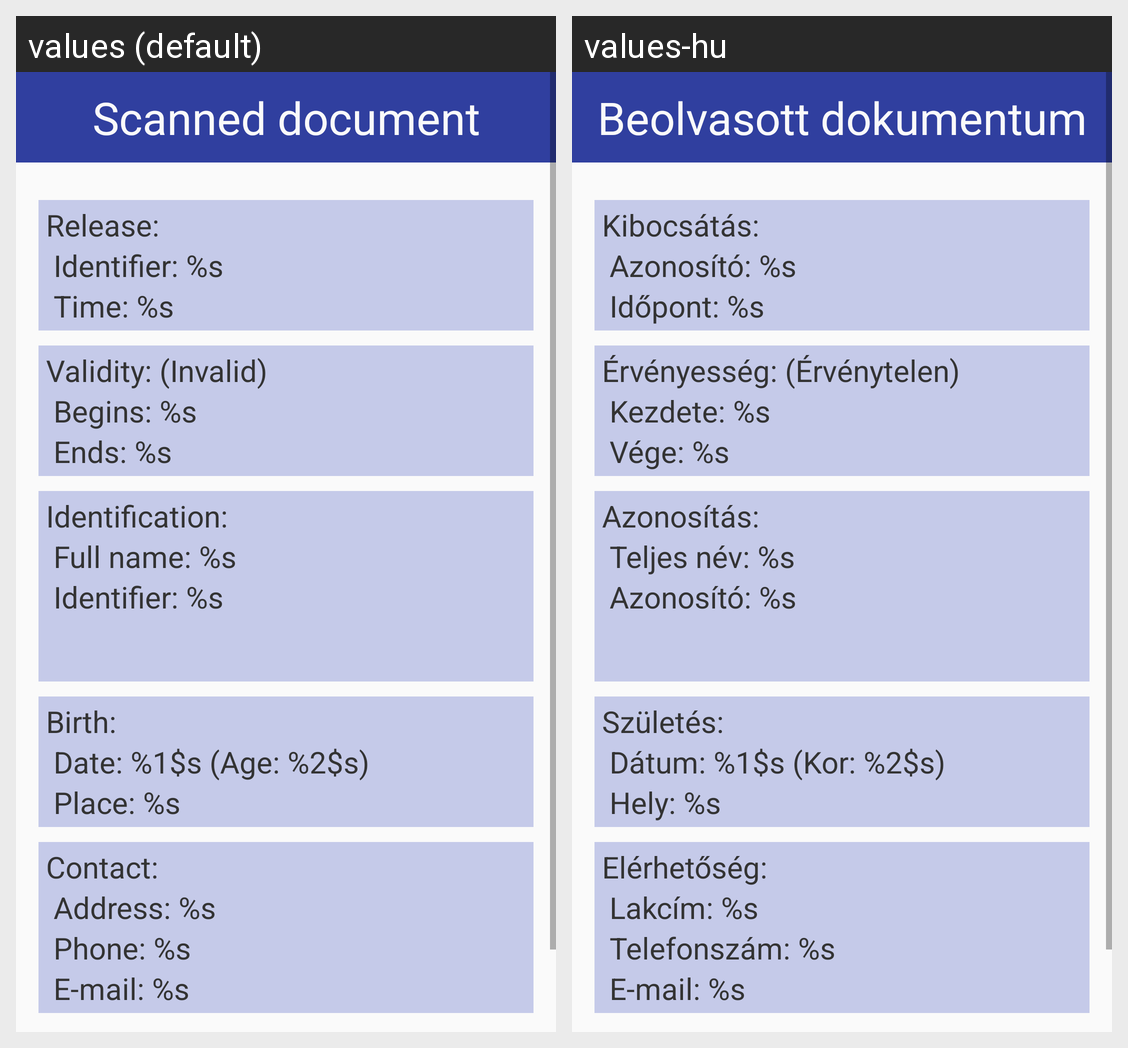

Translations of the strings shown on this Android screen, per locale in the grid:
Android screen res/layout/fragment_display_ticket.xml rendered under 2 locales, left to right: values (default), values-hu. Device: Nexus 5 (rendered at 1080×1920; each locale shown at half size, 540×960, under a caption strip naming it); theme AppTheme.
Strings drawn on this screen, with the default value and each locale's value (text and hints the layout hard-codes, and strings that could not be matched under every locale, appear in the picture but are not listed):

display_ticket_title
  values: Scanned document
  values-hu: Beolvasott dokumentum

display_ticket_release
  values: Release:
  values-hu: Kibocsátás:

display_ticket_release_id
  values: Identifier: %s
  values-hu: Azonosító: %s

display_ticket_release_time
  values: Time: %s
  values-hu: Időpont: %s

display_ticket_validity_invalid
  values: Validity: (Invalid)
  values-hu: Érvényesség: (Érvénytelen)

display_ticket_validity_start
  values: Begins: %s
  values-hu: Kezdete: %s

display_ticket_validity_end
  values: Ends: %s
  values-hu: Vége: %s

display_ticket_identification
  values: Identification:
  values-hu: Azonosítás:

display_ticket_name
  values: Full name: %s
  values-hu: Teljes név: %s

display_ticket_id
  values: Identifier: %s
  values-hu: Azonosító: %s

display_ticket_birth
  values: Birth:
  values-hu: Születés:

display_ticket_birth_date
  values: Date: %1$s (Age: %2$s)
  values-hu: Dátum: %1$s (Kor: %2$s)

display_ticket_birth_place
  values: Place: %s
  values-hu: Hely: %s

display_ticket_contact
  values: Contact:
  values-hu: Elérhetőség:

display_ticket_address
  values: Address: %s
  values-hu: Lakcím: %s

display_ticket_phone
  values: Phone: %s
  values-hu: Telefonszám: %s

display_ticket_email
  values: E-mail: %s
  values-hu: E-mail: %s
